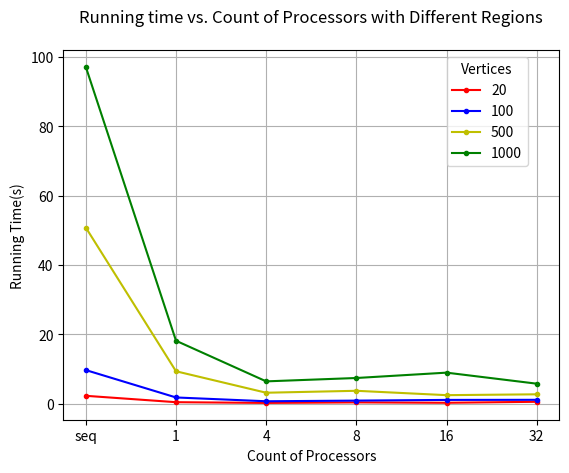

Write Python code to recreate this figure.
import matplotlib.pyplot as plt

x = [1, 2, 3, 4, 5, 6]
y20 = [2.268582820892334, 0.4268920421600342, 0.2154300212860107, 0.3706350326538086, 0.257220983505249, 0.5425059795379639]
y100 = [9.689239978790283, 1.789544820785522, 0.6943740844726562, 0.8800060749053955, 1.085325956344604, 1.112133979797363]
y500 = [50.80551314353943, 9.349034786224365, 3.156141042709351, 3.715785980224609, 2.4549400806427, 2.700001001358032]
y1000 = [97.1613028049469, 18.15434384346008, 6.434377908706665, 7.40651798248291, 8.951137065887451, 5.766917943954468]

group_labels = ['seq', '1', '4', '8', '16', '32']
plt.title('Running time vs. Count of Processors with Different Regions\n')
plt.xlabel('Count of Processors')
plt.ylabel('Running Time(s)')

# group_labels = ['seq', '1', '4', '8', '16', '32']

# plt.plot(x1, y1, 'r', label='broadcast')
# plt.plot(x2, y2, 'b', label='join')
# plt.xticks(x1, group_labels, rotation=0)

plt.plot(x, y20, 'r', label='20', marker='.')
plt.plot(x, y100, 'b', label='100', marker='.')
plt.plot(x, y500, 'y', label='500', marker='.')
plt.plot(x, y1000, 'g', label='1000', marker='.')
# plt.plot(x4, y4, 'b', label='join')
plt.xticks(x, group_labels, rotation=0)

plt.legend(title="Vertices", bbox_to_anchor=[0.95, 1])
plt.grid()
plt.savefig("plot.png")
plt.show()
